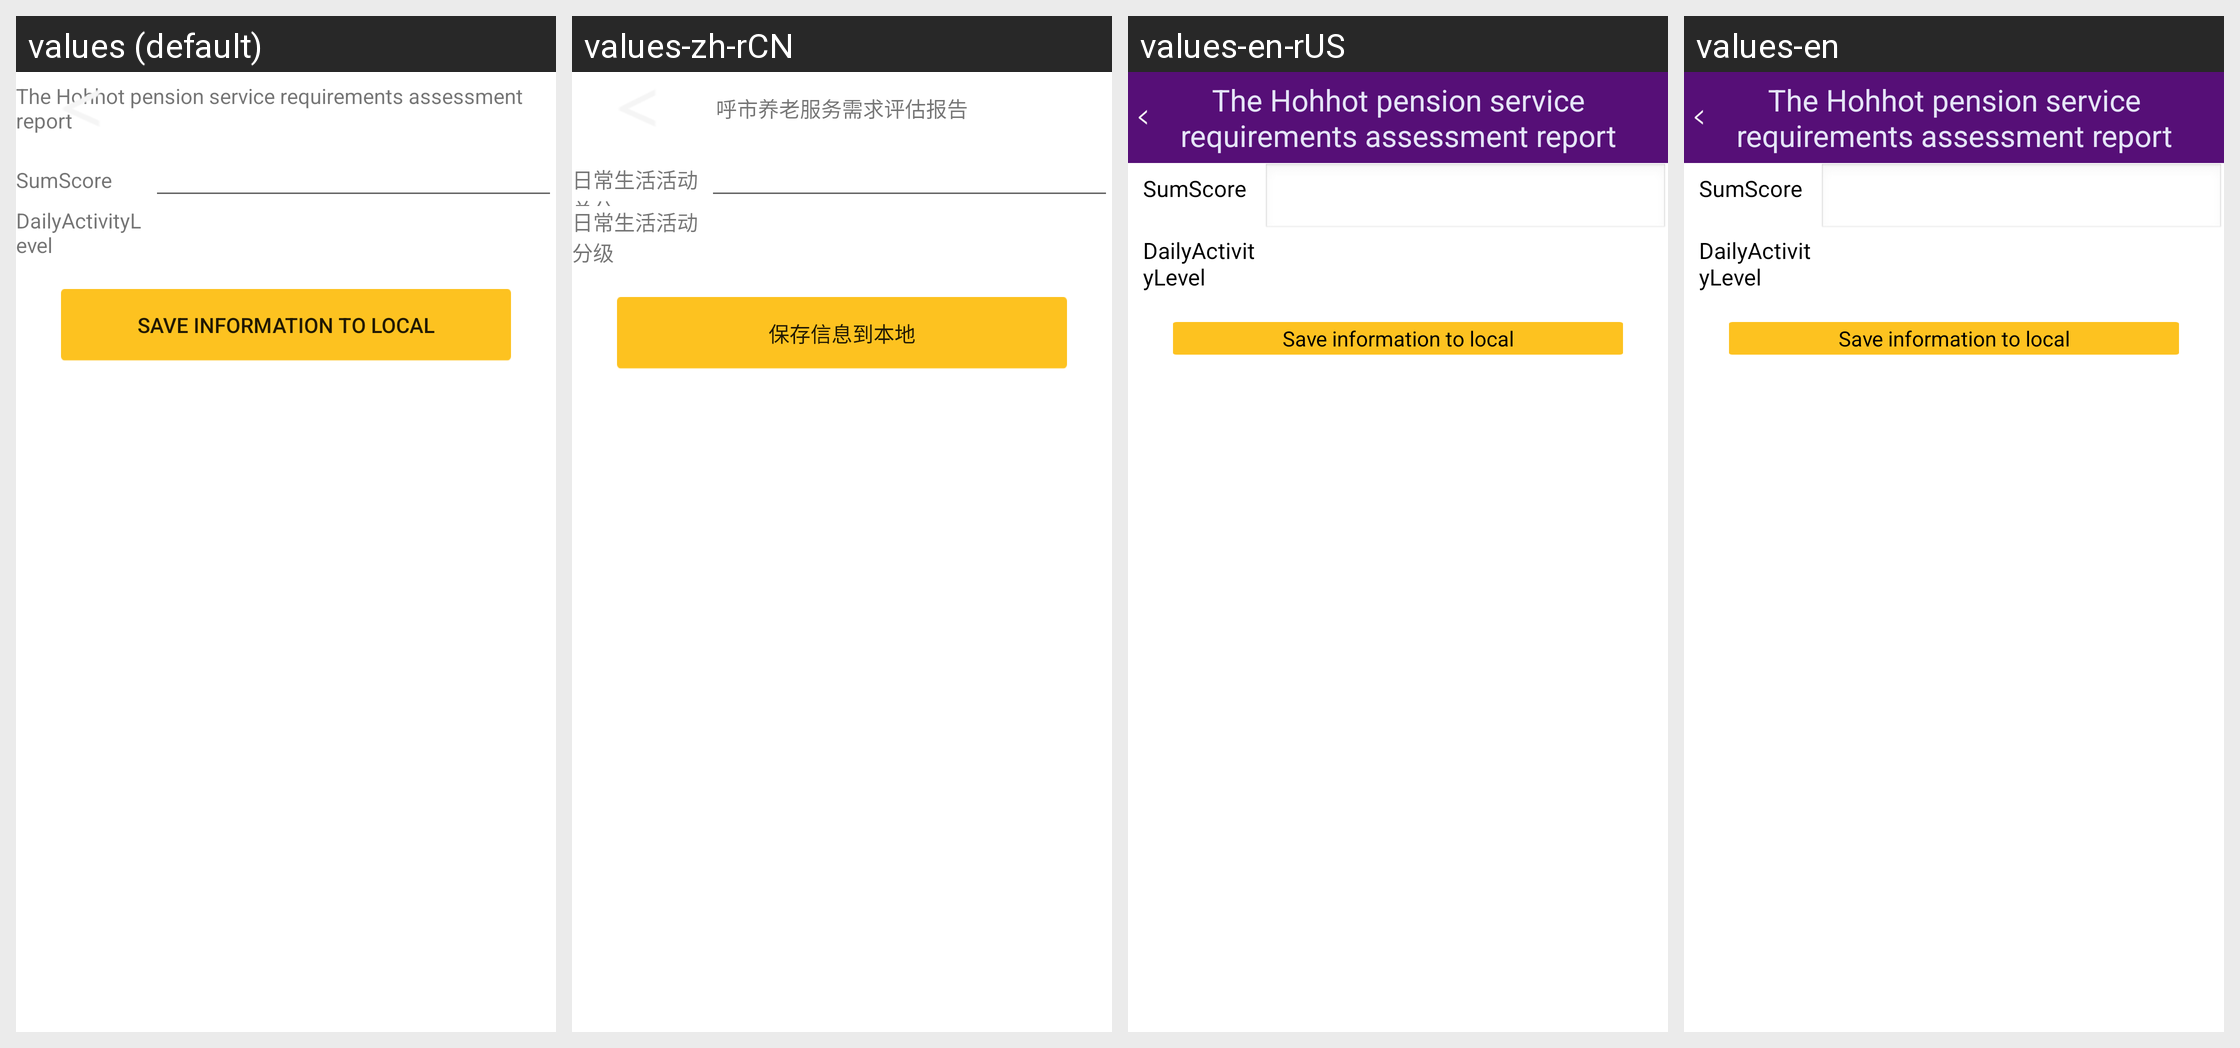

For this localized Android screen grid, give each drawn string resource with its value in every locale shown.
Android screen res/layout/old_activity_ai_activity_of_daily_living.xml rendered under 4 locales, left to right: values (default), values-zh-rCN, values-en-rUS, values-en. Device: Nexus 5 (rendered at 1080×1920; each locale shown at half size, 540×960, under a caption strip naming it); theme AppTheme.
Strings drawn on this screen, with the default value and each locale's value (text and hints the layout hard-codes, and strings that could not be matched under every locale, appear in the picture but are not listed):

str_SumScore
  values: SumScore
  values-zh-rCN: 日常生活活动总分
  values-en-rUS: SumScore
  values-en: SumScore

str_DailyActivityLevel
  values: DailyActivityLevel
  values-zh-rCN: 日常生活活动分级
  values-en-rUS: DailyActivityLevel
  values-en: DailyActivityLevel

app_title
  values: The Hohhot pension service requirements assessment report
  values-zh-rCN: 呼市养老服务需求评估报告
  values-en-rUS: The Hohhot pension service requirements assessment report
  values-en: The Hohhot pension service requirements assessment report

save_local
  values: Save information to local
  values-zh-rCN: 保存信息到本地
  values-en-rUS: Save information to local
  values-en: Save information to local
